Run: headless pygame with SDL's dummy video driver; simulated clock (each Clock.tick advances the game by its frame time, no real sleeping); random seed 0; keys injected as events and as key.get_pressed() state; mouse plan: one left click at the window centre at the start of phase 2, then a move to the lower-right quarter at the start of phase 3.
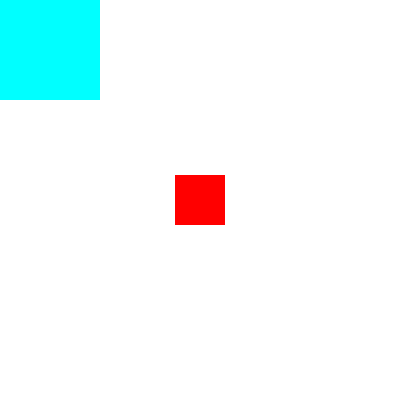
Frame 1 of 4 · flips 1–60 · no input
Frame 2 of 4 · flips 61–180 · clicked the window centre · tapped SPACE, RETURN · held RIGHT (→), D · screen unchanged from frame 1, image omitted
Frame 3 of 4 · flips 181–300 · moved the mouse to the lower-right quarter · held DOWN (↓), S · screen unchanged from frame 2, image omitted
Frame 4 of 4 · flips 301–420 · held LEFT (←), A, UP (↑), W · screen unchanged from frame 3, image omitted

The pygame program that drew these frames:

import random
import string
import pygame



def randomAlphabet():
        randomizedAlphabet = []
        alphabet = (string.ascii_uppercase)
        alphabetList = []
        for i in alphabet:
                alphabetList.append(i)
        x = len(alphabetList)

       


        while x > 0:
                z = random.randint(0,x)
                
                h = alphabetList[z-1]
                randomizedAlphabet += h
                alphabetList.remove(h)
                x-=1
                x = len(alphabetList)

        return randomizedAlphabet 

FPS = 30

pygame.init()
screen = pygame.display.set_mode((400,400))
screen.fill((255,255,255))
rect = pygame.Rect((0, 0, 50, 50))
rect.center = screen.get_rect().center

pygame.display.set_caption("Tracking System")

# - objects -

rect2 = pygame.Rect((0,0,100,100))
                                



pygame.display.flip()
rectangle_draging = False

clock = pygame.time.Clock()

message = "no collision"

running = True
while running:
        for event in pygame.event.get():
                if event.type == pygame.QUIT:
                        running = False
                elif event.type == pygame.MOUSEBUTTONDOWN:
                        if event.button == 1:
                                if rect.collidepoint(event.pos):
                                        rectangle_draging = True
                                        mouse_x, mouse_y = event.pos
                                        offset_x = rect.x - mouse_x
                                        offset_y = rect.y - mouse_y

                elif event.type == pygame.MOUSEBUTTONUP:
                    if event.button == 1:            
                        rectangle_draging = False

                elif event.type == pygame.MOUSEMOTION:
                    if rectangle_draging:
                        mouse_x, mouse_y = event.pos
                        rect.x = mouse_x + offset_x
                        rect.y = mouse_y + offset_y
                    if rect.collidepoint(rect2.x, rect2.y):
                        message = "collision"
                    else:
                        message = "No collision"

        print(message)                       

        screen.fill((255,255,255))

        pygame.draw.rect(screen, (0,255,255), rect2)

        pygame.draw.rect(screen, (255,0,0), rect)
        pygame.display.flip()

        clock.tick(FPS)

pygame.quit()

















        
        
